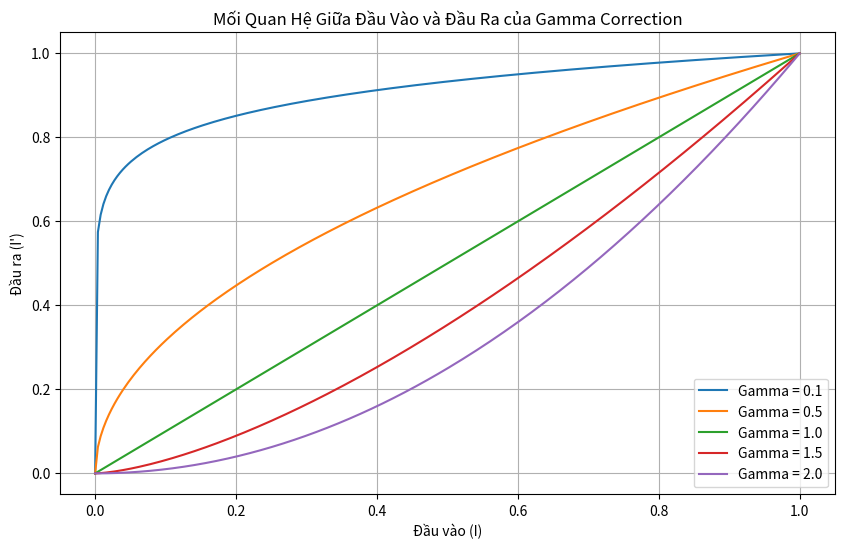

The matplotlib source for this figure:
import matplotlib.pyplot as plt
import numpy as np

def gamma_correction(input_value, gamma):
    return input_value ** gamma

# Tạo một loạt giá trị đầu vào từ 0 đến 1
input_values = np.linspace(0, 1, 256)

# Tạo các giá trị đầu ra tương ứng với gamma từ 0.1 đến 2.0
gamma_values = [0.1, 0.5, 1.0, 1.5, 2.0]
output_values = []

for gamma in gamma_values:
    output_values.append(gamma_correction(input_values, gamma))

# Vẽ biểu đồ
plt.figure(figsize=(10, 6))

for i, gamma in enumerate(gamma_values):
    plt.plot(input_values, output_values[i], label=f'Gamma = {gamma}')

plt.title('Mối Quan Hệ Giữa Đầu Vào và Đầu Ra của Gamma Correction')
plt.xlabel('Đầu vào (I)')
plt.ylabel('Đầu ra (I\')')
plt.legend()
plt.grid(True)
plt.show()
